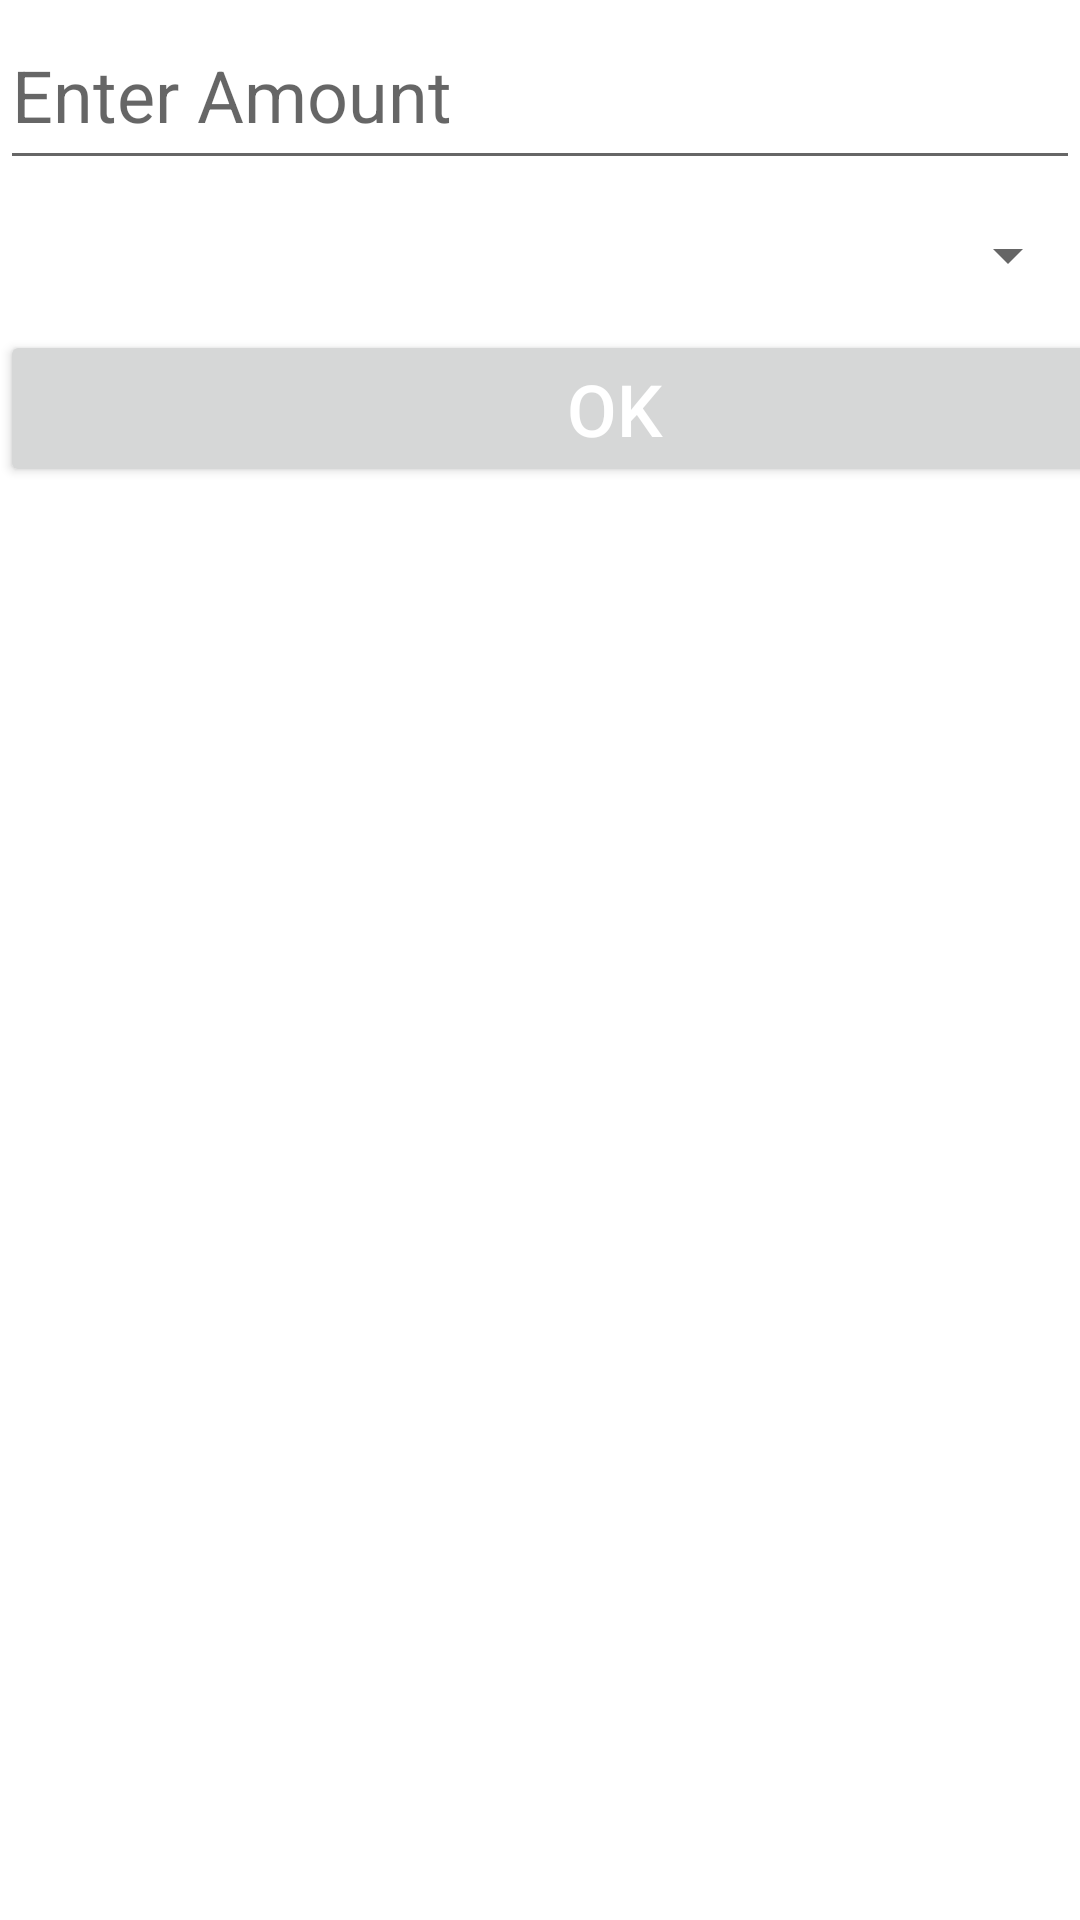

Layout XML and referenced resources for this Android screen:
<!-- AndroidManifest.xml: application theme Theme.Expensetrackingpro -->
<!-- res/layout/edit_dropdown.xml -->
<?xml version="1.0" encoding="utf-8"?>
<LinearLayout xmlns:android="http://schemas.android.com/apk/res/android"
    android:layout_width="match_parent"
    android:layout_height="wrap_content"
    android:orientation="vertical">

    <EditText
        android:id="@+id/editText"
        android:layout_width="match_parent"
        android:layout_height="60dp"
        android:hint="Enter Amount"
        android:textSize="24sp" />

    <Spinner
        android:id="@+id/dropdown"
        android:layout_width="match_parent"
        android:layout_height="50dp" />

    <Button
        android:id="@+id/okButton"
        android:layout_width="410dp"
        android:layout_height="wrap_content"
        android:text="OK"
        android:textColor="@color/white"
        android:textSize="24dp" />

</LinearLayout>
<!-- resources referenced by this layout -->
<resources>
  <color name="white">#FFFFFF</color>
  <style name="Theme.Expensetrackingpro" parent="Theme.MaterialComponents.DayNight.NoActionBar">
  
          <item name="android:textColor">@color/text_color_light</item>
          
          <item name="colorPrimary">@color/dodgerblue</item>
          <item name="colorPrimaryVariant">@color/dodgerblue</item>
          <item name="colorOnPrimary">@color/black</item>
          
          <item name="colorSecondary">@color/teal_200</item>
          <item name="colorSecondaryVariant">@color/teal_700</item>
          <item name="colorOnSecondary">@color/black</item>
          
      </style>
  <color name="text_color_light">#000000</color>
  <color name="dodgerblue">#7F7FF3</color>
  <color name="black">#FF000000</color>
  <color name="teal_200">#B2BCFA</color>
  <color name="teal_700">#FF018786</color>
</resources>
